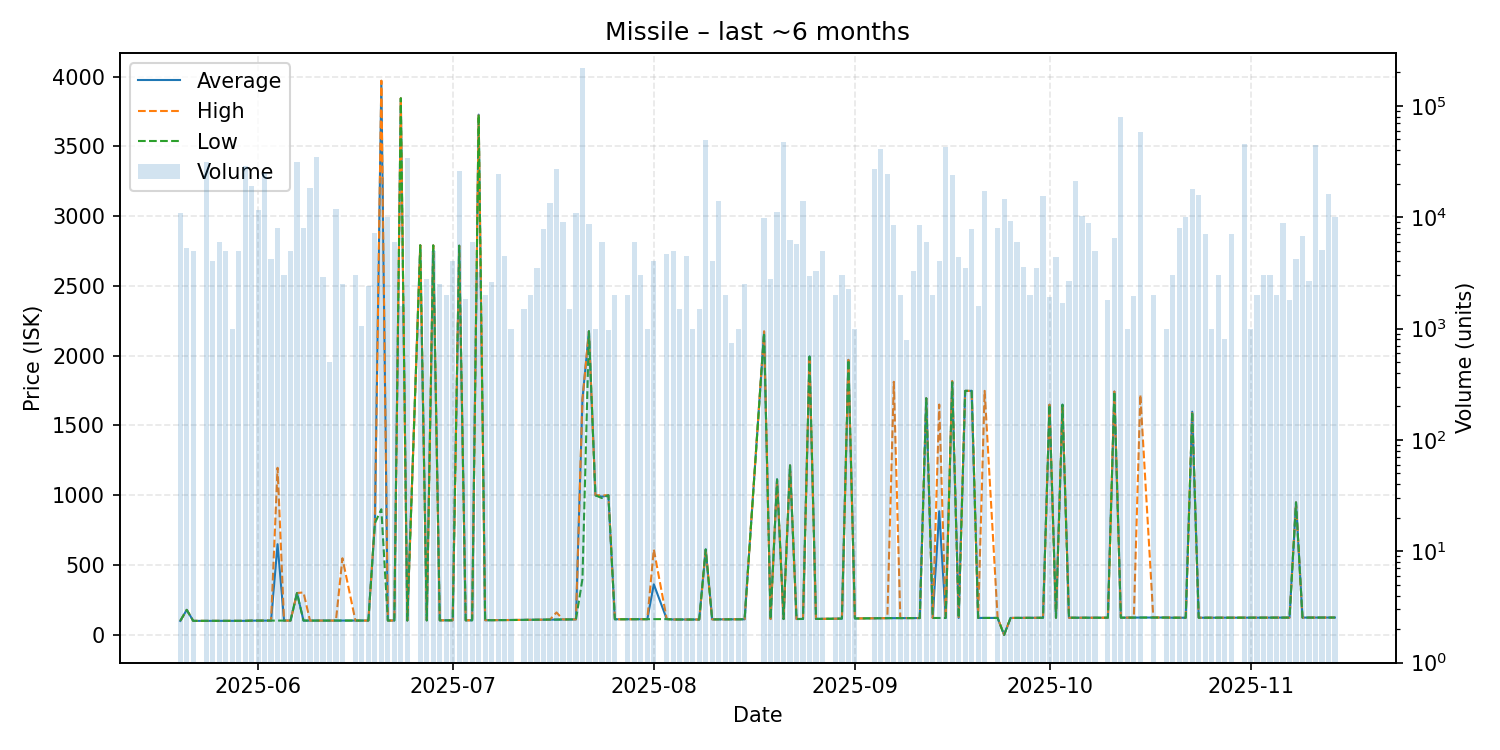

Data behind this chart, as committed beside it:
date, average, highest, lowest, order_count, volume
2025-05-20, 100.2, 100.2, 100.2, 4, 11000
2025-05-21, 179.0, 179.0, 179.0, 4, 5300
2025-05-22, 100.3, 100.3, 100.3, 1, 5000
2025-05-24, 100.3, 100.3, 100.3, 4, 31426
2025-05-25, 100.3, 100.3, 100.3, 4, 4000
2025-05-26, 100.4, 100.4, 100.4, 4, 6000
2025-05-27, 100.6, 100.6, 100.6, 4, 5000
2025-05-28, 100.6, 100.6, 100.6, 2, 1000
2025-05-29, 100.7, 100.7, 100.7, 4, 5000
2025-05-30, 100.6, 100.6, 100.6, 4, 28970
2025-05-31, 102.0, 102.0, 102.0, 9, 19200
2025-06-01, 102.2, 102.2, 102.2, 11, 11627
2025-06-02, 102.3, 102.3, 102.3, 4, 25000
2025-06-03, 102.3, 102.3, 102.3, 3, 4200
2025-06-04, 649.6, 1197, 102.3, 3, 8000
2025-06-05, 102.4, 102.4, 102.4, 2, 3000
2025-06-06, 102.4, 102.4, 102.4, 2, 5000
2025-06-07, 299.8, 299.8, 299.8, 7, 31094
2025-06-08, 102.3, 304.0, 102.3, 4, 8000
2025-06-09, 102.3, 102.3, 102.3, 2, 18242
2025-06-10, 102.3, 102.3, 102.3, 2, 34665
2025-06-11, 102.3, 102.3, 102.3, 5, 2904
2025-06-12, 102.3, 102.3, 102.3, 1, 500
2025-06-13, 102.4, 102.4, 102.4, 5, 11917
2025-06-14, 102.6, 549, 102.6, 3, 2500
2025-06-16, 102.6, 102.6, 102.6, 3, 3000
2025-06-17, 102.6, 102.6, 102.6, 2, 1056
2025-06-18, 102.6, 102.6, 102.6, 2, 2400
2025-06-19, 800.0, 800.0, 800.0, 5, 7172
2025-06-20, 3969, 3970, 900.0, 12, 22455
2025-06-21, 102.7, 102.7, 102.7, 4, 10000
2025-06-22, 102.9, 102.9, 102.9, 3, 6000
2025-06-23, 3844, 3844, 3844, 1, 1600
2025-06-24, 103.1, 103.1, 103.1, 6, 34000
2025-06-26, 2791, 2791, 2791, 1, 1000
2025-06-27, 103.9, 103.9, 103.9, 2, 2800
2025-06-28, 2790, 2790, 2790, 1, 5000
2025-06-29, 104.2, 104.2, 104.2, 3, 2500
2025-06-30, 104.2, 104.2, 104.2, 2, 2000
2025-07-01, 104.4, 104.4, 104.4, 4, 4000
2025-07-02, 2788, 2788, 2788, 11, 25872
2025-07-03, 104.4, 104.4, 104.4, 2, 1840
2025-07-04, 104.4, 104.4, 104.4, 3, 6000
2025-07-05, 3727, 3727, 3727, 2, 3190
2025-07-06, 105, 105.2, 104.7, 2, 2000
2025-07-07, 105.4, 105.4, 105.4, 3, 2600
2025-07-08, 105.6, 105.6, 105.6, 5, 24547
2025-07-09, 106.1, 106.2, 106.1, 4, 4500
2025-07-10, 106.4, 106.4, 106.4, 1, 1000
2025-07-12, 107.4, 107.4, 107.4, 2, 1500
2025-07-13, 108.5, 108.5, 108.5, 2, 2000
2025-07-14, 108.6, 108.6, 108.6, 4, 3501
2025-07-15, 109.5, 109.5, 109.5, 4, 7865
2025-07-16, 109.5, 109.5, 109.5, 5, 13500
2025-07-17, 109.5, 160.7, 109.5, 6, 27100
2025-07-18, 110.6, 110.6, 110.6, 4, 9000
2025-07-19, 110.7, 110.7, 110.7, 2, 1500
2025-07-20, 110.9, 110.9, 110.9, 5, 11000
2025-07-21, 1685, 1686, 400.0, 9, 219849
2025-07-22, 2175, 2175, 2175, 5, 8680
... 103 more rows
